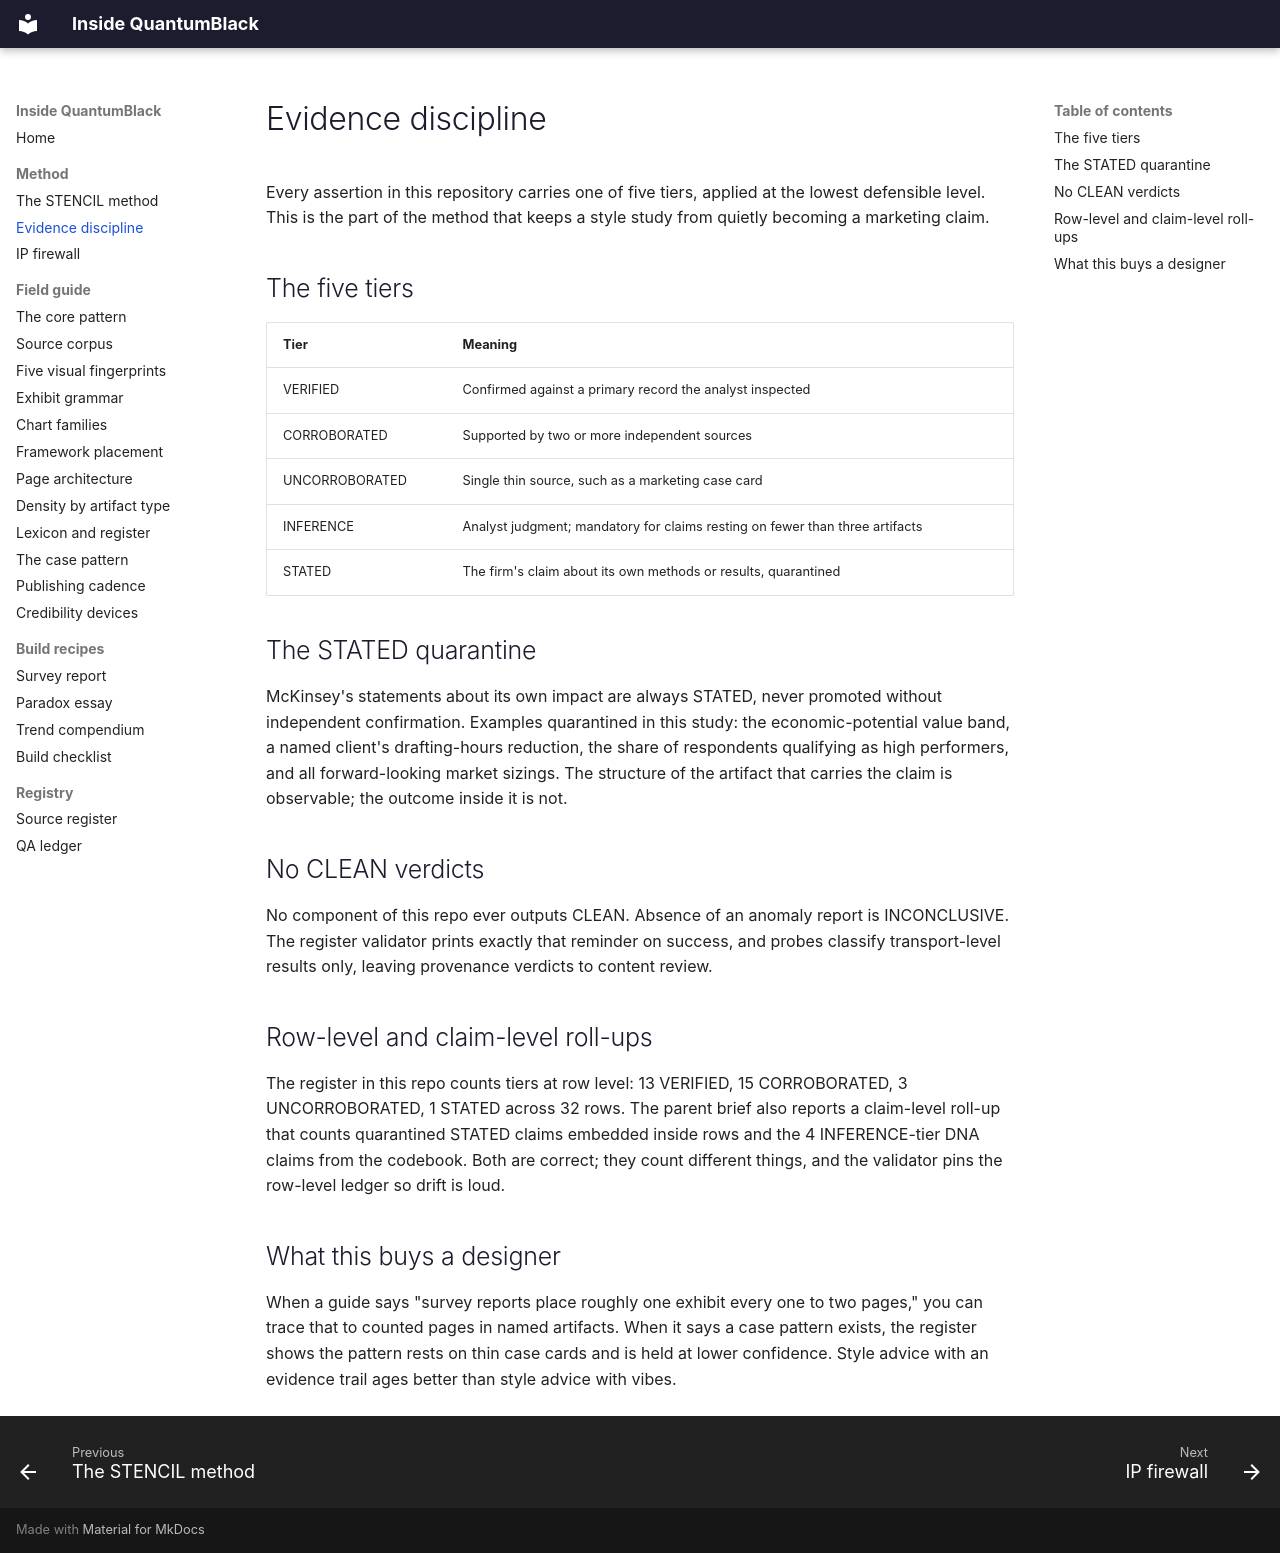

repository: PolymathWizard/BHIL-Inside-QuantumBlack · page: method/evidence-discipline/index.html · generator: mkdocs

# Evidence discipline

Every assertion in this repository carries one of five tiers, applied at
the lowest defensible level. This is the part of the method that keeps a
style study from quietly becoming a marketing claim.

## The five tiers

| Tier | Meaning |
| --- | --- |
| VERIFIED | Confirmed against a primary record the analyst inspected |
| CORROBORATED | Supported by two or more independent sources |
| UNCORROBORATED | Single thin source, such as a marketing case card |
| INFERENCE | Analyst judgment; mandatory for claims resting on fewer than three artifacts |
| STATED | The firm's claim about its own methods or results, quarantined |

## The STATED quarantine

McKinsey's statements about its own impact are always STATED, never
promoted without independent confirmation. Examples quarantined in this
study: the economic-potential value band, a named client's drafting-hours
reduction, the share of respondents qualifying as high performers, and all
forward-looking market sizings. The structure of the artifact that carries
the claim is observable; the outcome inside it is not.

## No CLEAN verdicts

No component of this repo ever outputs CLEAN. Absence of an anomaly report
is INCONCLUSIVE. The register validator prints exactly that reminder on
success, and probes classify transport-level results only, leaving
provenance verdicts to content review.

## Row-level and claim-level roll-ups

The register in this repo counts tiers at row level: 13 VERIFIED, 15
CORROBORATED, 3 UNCORROBORATED, 1 STATED across 32 rows. The parent brief
also reports a claim-level roll-up that counts quarantined STATED claims
embedded inside rows and the 4 INFERENCE-tier DNA claims from the
codebook. Both are correct; they count different things, and the
validator pins the row-level ledger so drift is loud.

## What this buys a designer

When a guide says "survey reports place roughly one exhibit every one to
two pages," you can trace that to counted pages in named artifacts. When
it says a case pattern exists, the register shows the pattern rests on
thin case cards and is held at lower confidence. Style advice with an
evidence trail ages better than style advice with vibes.
